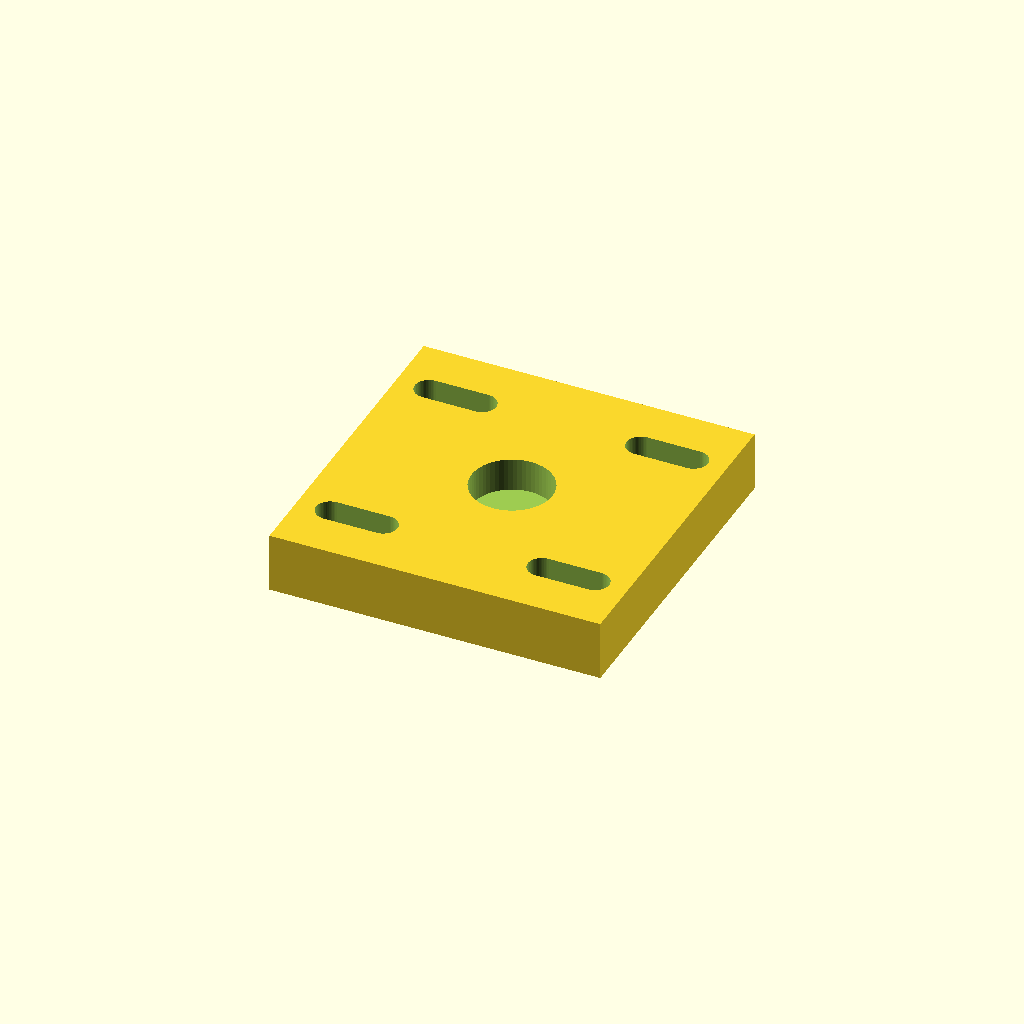
Cell 1: rendered with the file's own defaults.
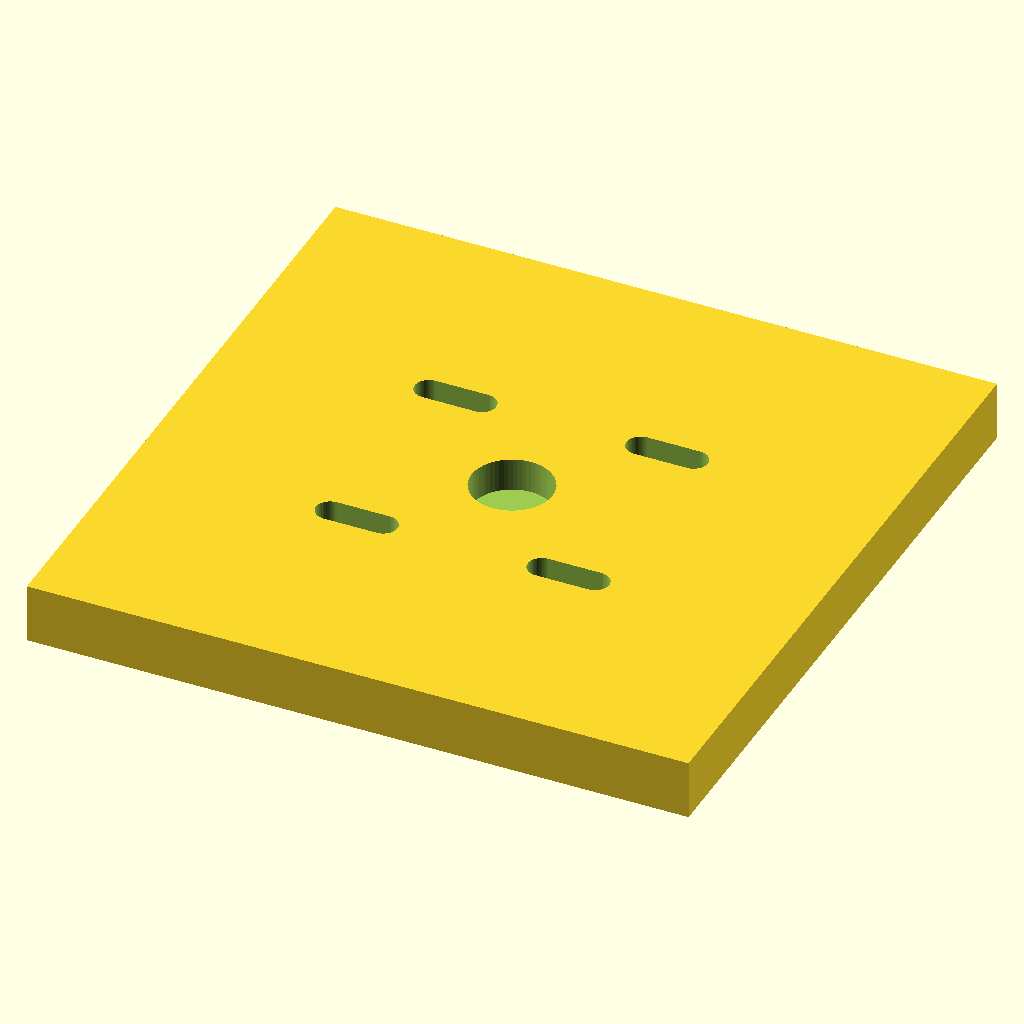
Cell 2: the same model with plate_w = 100.
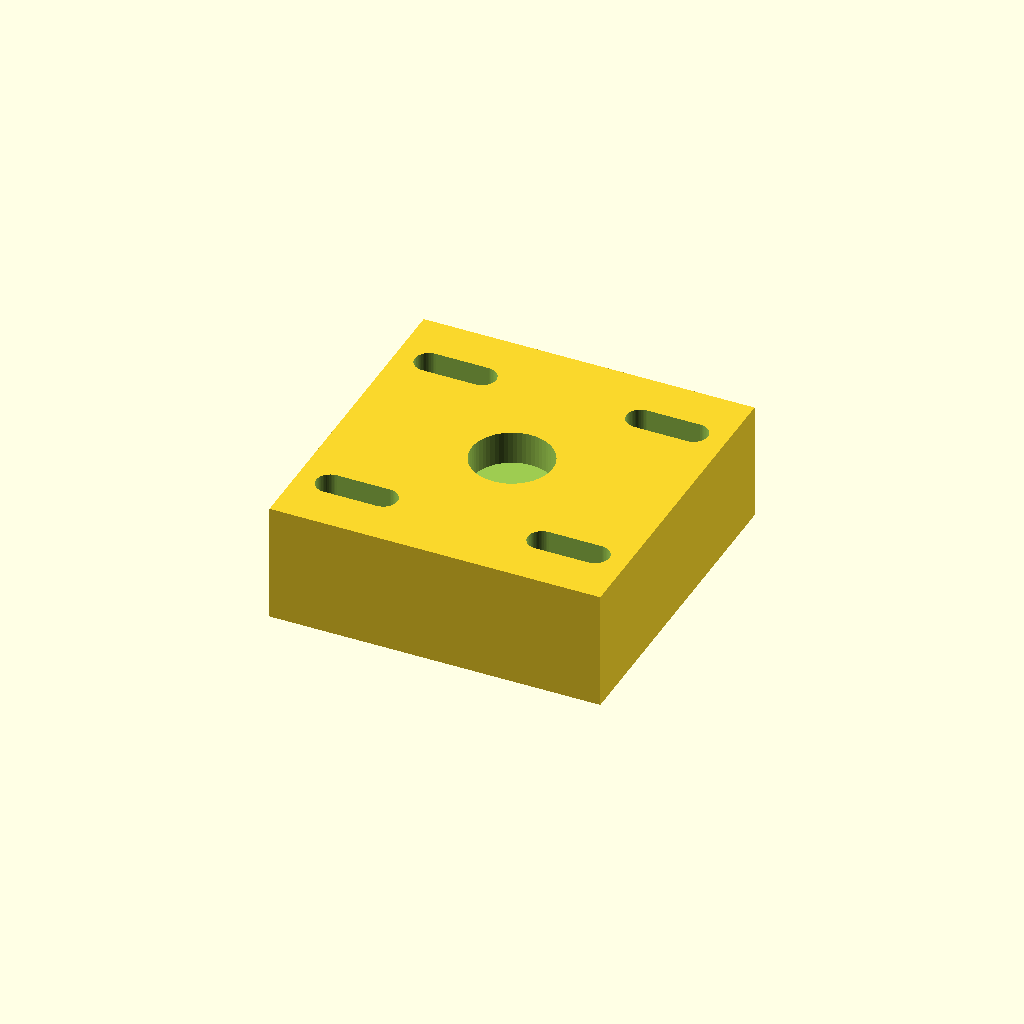
Cell 3: plate_t = 18 (everything else at default).
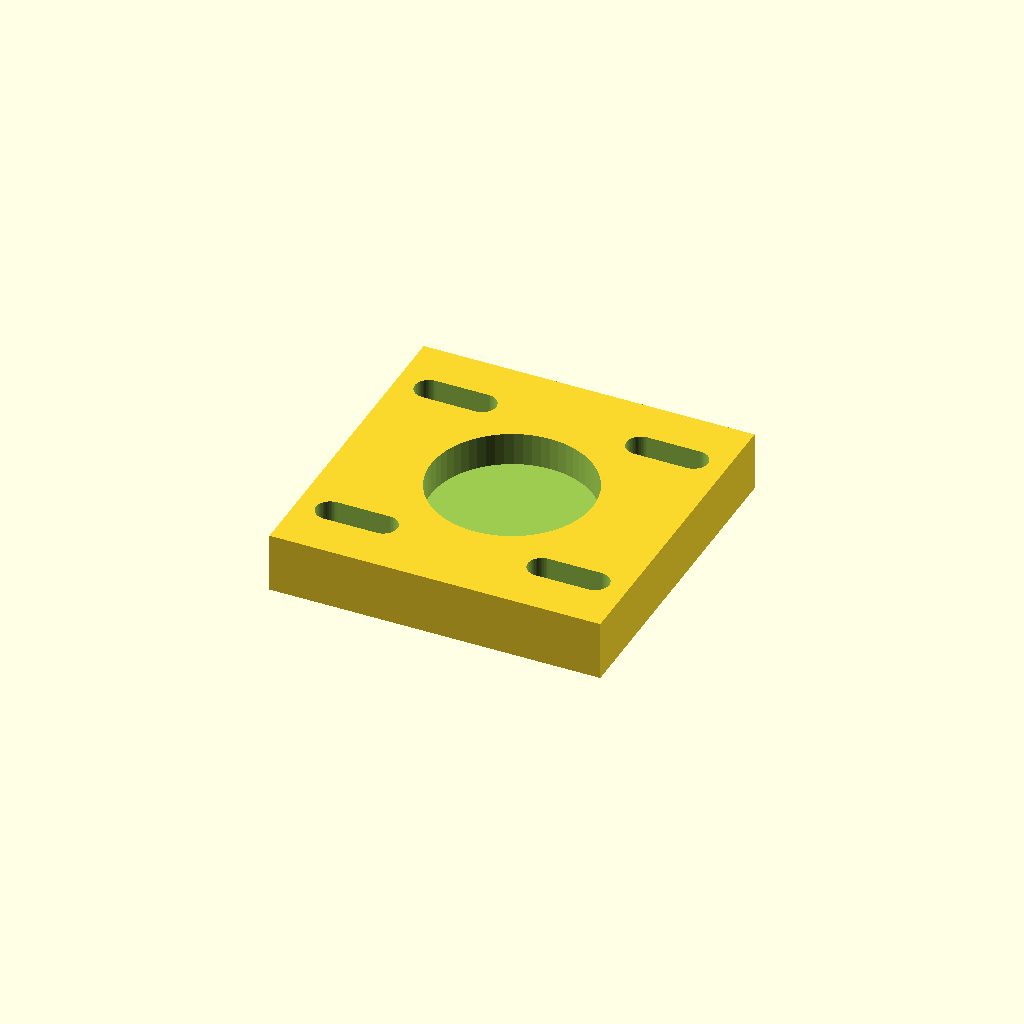
Cell 4: bearing_d = 24.4 (everything else at default).
All cells are drawn from one camera (rotation 55°, 0°, 25°, orthographic, colour scheme Cornfield), so only the parameter changes between them.
The OpenSCAD source (optional_data/data/parts/part_0070.scad):
// Bearing mounting plate with 12.2 mm pocket.
$fn = 60;
eps = 0.02;
plate_w = 50;
plate_t = 9;
bearing_d = 12.2;
pocket_d = 5;
mount_pitch = 32;
module slot(x, y) {
    hull() {
        translate([x - 4, y, -plate_t / 2 - eps]) cylinder(d = 4.3, h = plate_t + 2 * eps);
        translate([x + 4, y, -plate_t / 2 - eps]) cylinder(d = 4.3, h = plate_t + 2 * eps);
    }
}
difference() {
    cube([plate_w, plate_w, plate_t], center = true);
    translate([0, 0, plate_t / 2 - pocket_d - eps]) cylinder(d = bearing_d, h = pocket_d + 2 * eps);
    for (x = [-mount_pitch / 2, mount_pitch / 2], y = [-mount_pitch / 2, mount_pitch / 2]) slot(x, y);
}
Parameter table extracted from the source (name, type, default, range or options):
eps: number, default 0.02
plate_w: number, default 50
plate_t: number, default 9
bearing_d: number, default 12.2
pocket_d: number, default 5
mount_pitch: number, default 32
